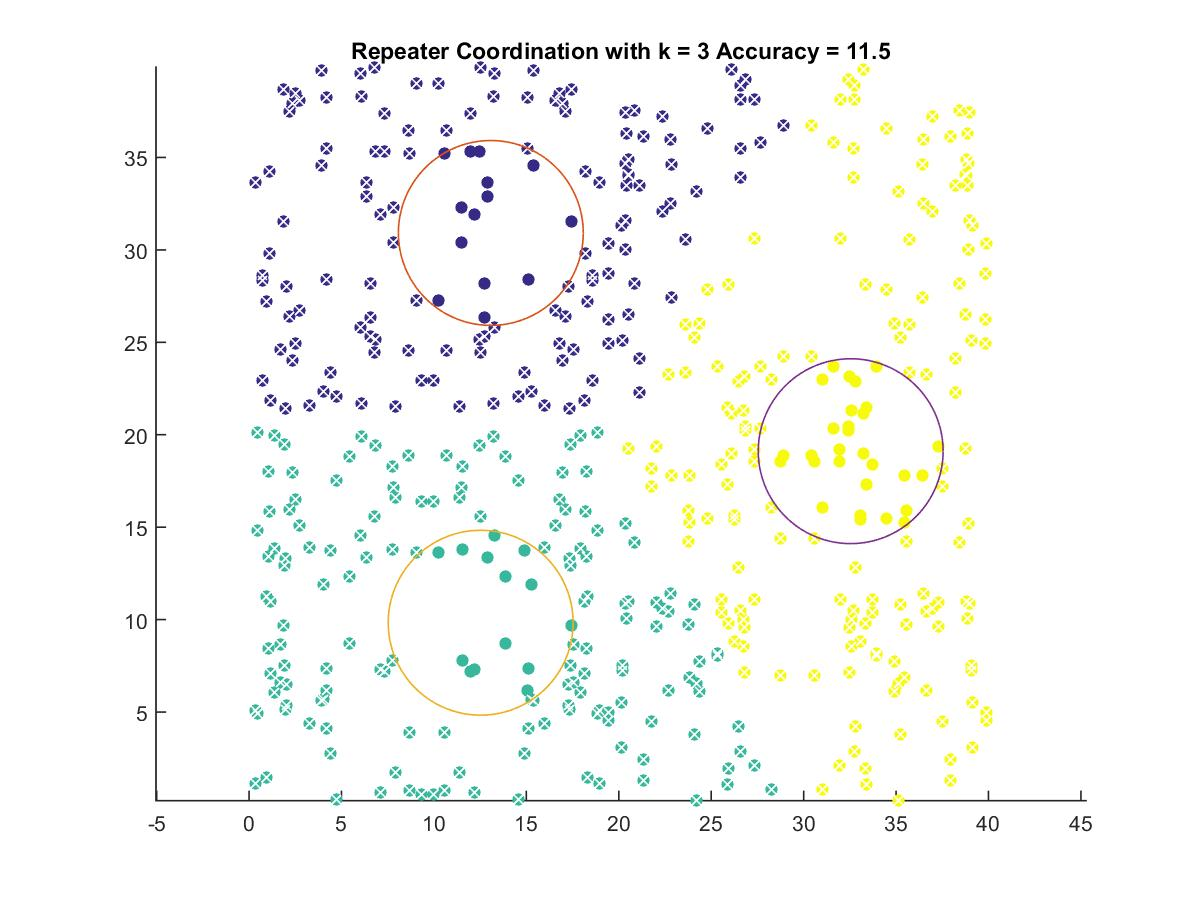

The file beside this chart, header and first rows:
13.078, 30.915
12.53, 9.831
32.55, 19.11
